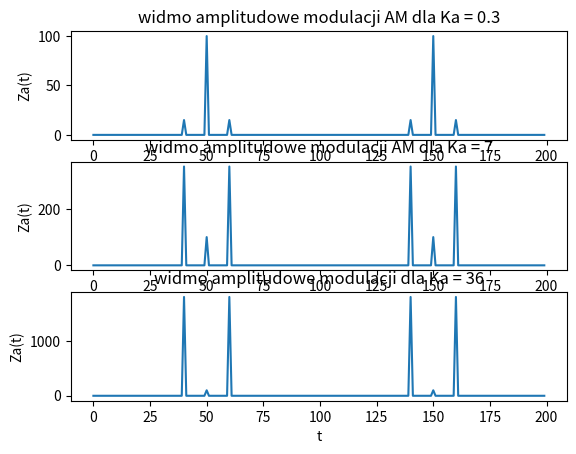
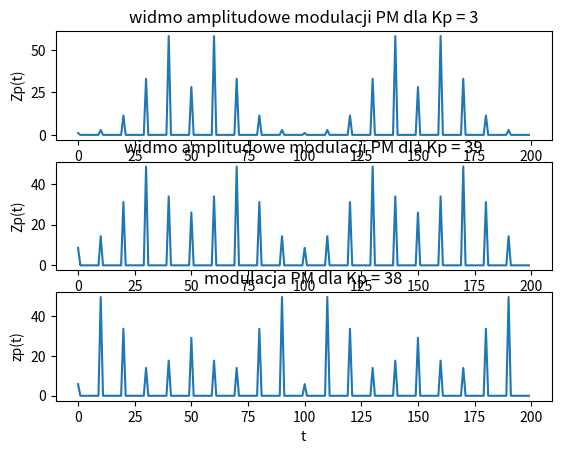

Reproduce these figures in Python, in order.
import numpy as np
import matplotlib.pyplot as plt

# Fs musi byc takie samo dla wszystkich sygnalow
Fn = 250
Fm = 10
Fs = 200
Am = 1
Ka = [0.3,7,36]
Kp = [1.9,3,39]
t = np.arange(Fs)
mt = Am * np.sin(2 * np.pi * Fm * t / Fs)
# AM ###################################################
za1 = (Ka[0] * mt + 1) * np.cos(2 * np.pi * Fn * t / Fs)
za2 = (Ka[1] * mt + 1) * np.cos(2 * np.pi * Fn * t / Fs)
za3 = (Ka[2] * mt + 1) * np.cos(2 * np.pi * Fn * t / Fs)
# PM ###################################################
zp1 = np.cos(2 * np.pi * Fn * t / Fs + Kp[0] * mt)
zp2 = np.cos(2 * np.pi * Fn * t / Fs + Kp[1] * mt)
zp3 = np.cos(2 * np.pi * Fn * t / Fs + Kp[2] * mt)

# f1 = plt.figure(1)
# plt.plot(mt)
# plt.title('sygnał informacyjny')
# plt.ylabel('m(t)')
# plt.xlabel('t')
# plt.savefig('lab3sygnalSin')
# f2 =  plt.figure(2)
# plt.subplot(3,1,1)
# plt.title('modulacja AM dla Ka = 0.3')
# plt.ylabel('za(t)')
# plt.xlabel('t')
# plt.plot(za1)
# plt.subplot(3,1,2)
# plt.title('modulacja AM dla Ka = 7')
# plt.ylabel('za(t)')
# plt.xlabel('t')
# plt.plot(za2)
# plt.subplot(3,1,3)
# plt.title('modulacja AM dla Ka = 36')
# plt.ylabel('za(t)')
# plt.xlabel('t')
# plt.plot(za3)
# plt.savefig('lab3modulacjaAM')
#
# f3 =  plt.figure(3)
# plt.subplot(3,1,1)
# plt.title('modulacja PM dla Kp = 1.9')
# plt.ylabel('zp(t)')
# plt.xlabel('t')
# plt.plot(zp1)
# plt.title('modulacja PM dla Kp = 3')
# plt.ylabel('zp(t)')
# plt.xlabel('t')
# plt.subplot(3,1,2)
# plt.title('modulacja PM dla Kp = 39')
# plt.ylabel('zp(t)')
# plt.xlabel('t')
# plt.plot(zp2)
# plt.subplot(3,1,3)
# plt.title('modulacja PM dla Kp = 38')
# plt.ylabel('zp(t)')
# plt.xlabel('t')
# plt.plot(zp3)
# plt.savefig('lab3modulacjaPM')
#


f2 =  plt.figure(1)
plt.subplot(3,1,1)
plt.title('widmo amplitudowe modulacji AM dla Ka = 0.3')
plt.ylabel('Za(t)')
plt.xlabel('t')
F1 = np.fft.fft(za1)
plt.plot(abs(F1))
plt.subplot(3,1,2)
plt.title('widmo amplitudowe modulacji AM dla Ka = 7')
plt.ylabel('Za(t)')
plt.xlabel('t')
F2 = np.fft.fft(za2)
plt.plot(abs(F2))
plt.subplot(3,1,3)
plt.title('widmo amplitudowe modulacji dla Ka = 36')
plt.ylabel('Za(t)')
plt.xlabel('t')
F3 = np.fft.fft(za3)
plt.plot(abs(F3))
plt.savefig('lab3widmoAM')

f3 =  plt.figure(3)
plt.subplot(3,1,1)
plt.title('widmo amplitudowe modulacji PM dla Kp = 1.9')
plt.ylabel('Zp(t)')
plt.xlabel('t')
F4 = np.fft.fft(zp1)
plt.plot(abs(F4))
plt.title('widmo amplitudowe modulacji PM dla Kp = 3')
plt.ylabel('Zp(t)')
plt.xlabel('t')
plt.subplot(3,1,2)
plt.title('widmo amplitudowe modulacji PM dla Kp = 39')
plt.ylabel('Zp(t)')
plt.xlabel('t')
F5 = np.fft.fft(zp2)
plt.plot(abs(F5))
plt.subplot(3,1,3)
plt.title('modulacja PM dla Kp = 38')
plt.ylabel('zp(t)')
plt.xlabel('t')
F6 = np.fft.fft(zp3)
plt.plot(abs(F6))
plt.savefig('lab3widmoPM')


FF = [F1,F2,F3,F4,F5,F6]

def decyb(signal):
    DB = [20 * np.log10(np.abs(signal))]
    minim = np.amin(DB)
    maxim = np.amax(DB)
    w = ((maxim-3.0)-minim)
    print('Wartość minimalna: {0}\nwartość maksymalna: {1}\noszacowana szerokość: {2}'.format(minim,maxim,w))

for i in FF:
    decyb(i)


plt.show()